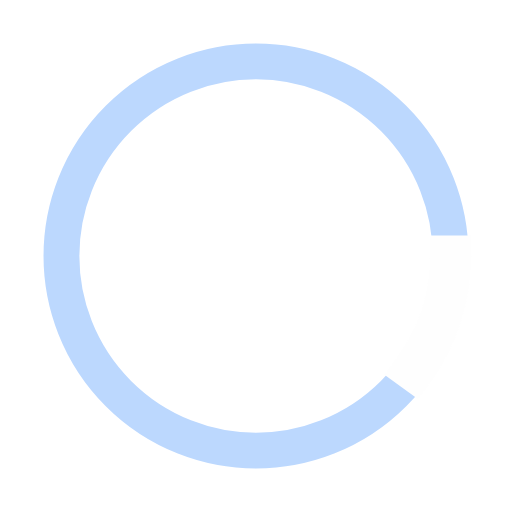
t = 0.00 s
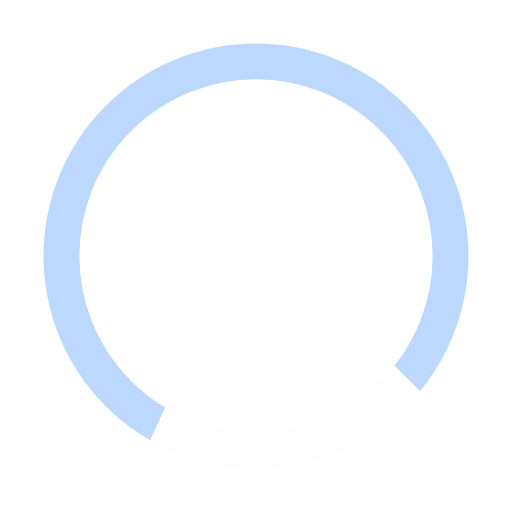
t = 0.33 s
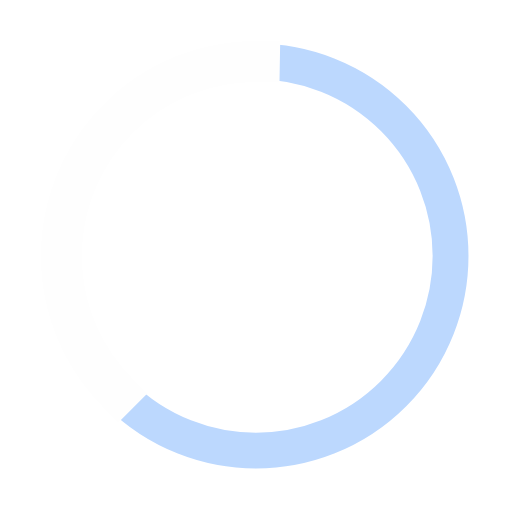
t = 0.99 s
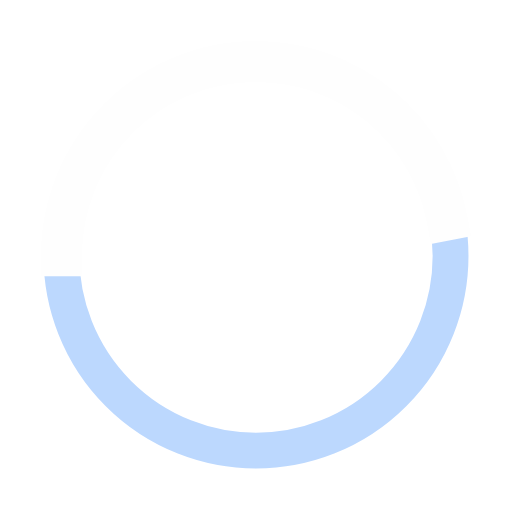
t = 1.32 s
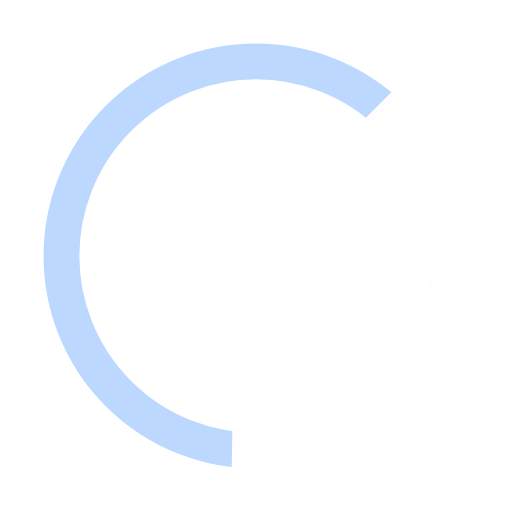
t = 1.65 s
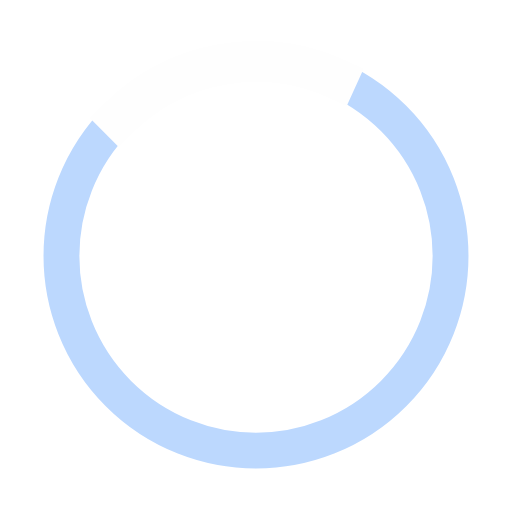
t = 2.30 s

The animated SVG that drew these frames (rendered in a browser with its animation timeline set to each time). Animation: 2 SMIL elements (animate=1,animateTransform=1); one cycle of 2.63 s, repeats indefinitely.

<svg xmlns="http://www.w3.org/2000/svg" style="margin:auto;background:#transparent;display:block;" width="26px" height="26px"
     viewBox="0 0 100 100" preserveAspectRatio="xMidYMid">
    <circle cx="50" cy="50" r="38" stroke="#bcd8fe" stroke-width="7" fill="none" />
    <circle cx="50" cy="50" r="38" stroke="#fefefe" stroke-width="8" stroke-linecap="square" fill="none">
        <animateTransform attributeName="transform" type="rotate" repeatCount="indefinite" dur="2.6315789473684212s"
                          values="0 50 50;180 50 50;720 50 50" keyTimes="0;0.5;1" />
        <animate attributeName="stroke-dasharray" repeatCount="indefinite" dur="2.6315789473684212s"
                 values="23.876104167282428 214.88493750554184;112.21768958622741 126.54335208659685;23.876104167282428 214.88493750554184"
                 keyTimes="0;0.5;1" />
    </circle>
</svg>
